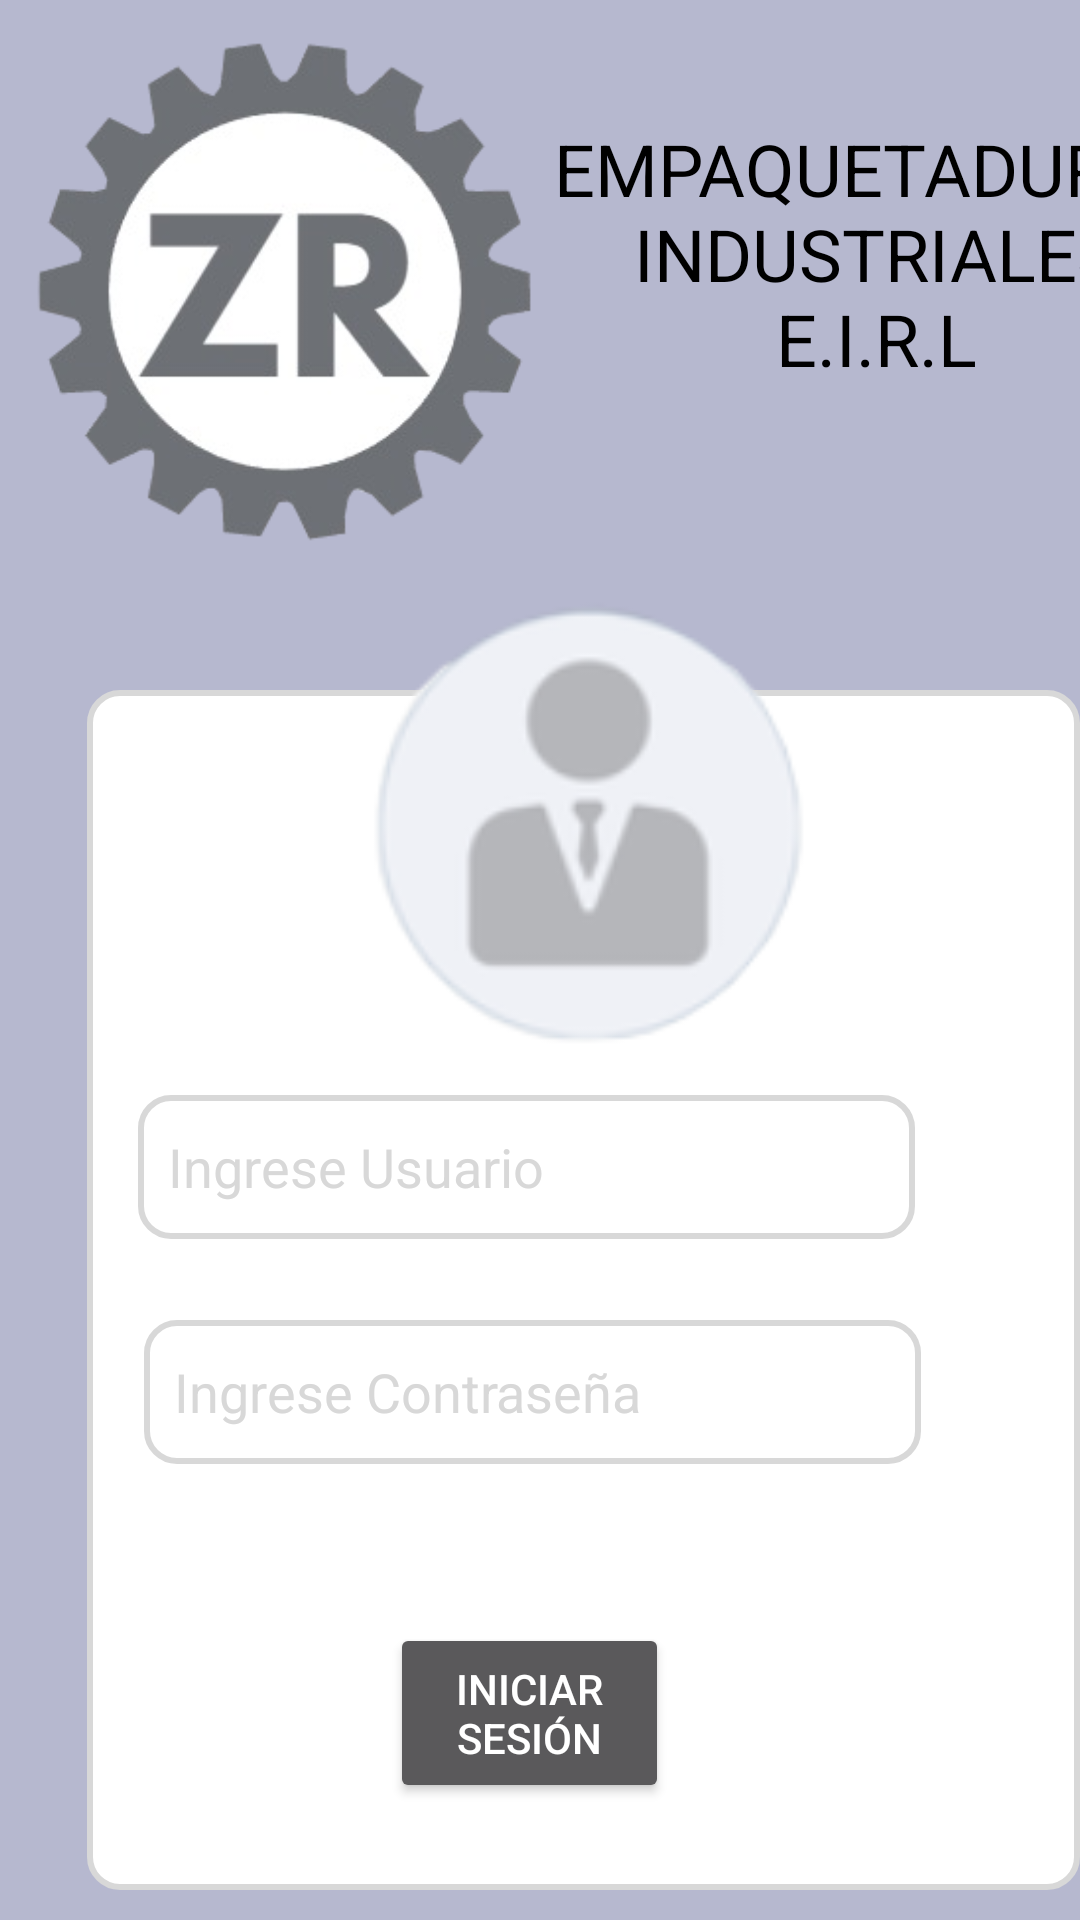

Write the Android layout XML for this screen, with the resource values it uses.
<!-- AndroidManifest.xml: application theme Theme.AppCompat.NoActionBar -->
<!-- res/layout/activity_login_supervisor.xml -->
<?xml version="1.0" encoding="utf-8"?>
<LinearLayout
    xmlns:android="http://schemas.android.com/apk/res/android"
    xmlns:app="http://schemas.android.com/apk/res-auto"
    xmlns:tools="http://schemas.android.com/tools"
    android:layout_width="match_parent"
    android:layout_height="match_parent"
    android:background="#B6B8CF"
    android:orientation="vertical"
    tools:context=".Login_Supervisor">

    <LinearLayout
        android:layout_width="match_parent"
        android:layout_height="200dp">

        <TextView
            android:layout_width="170dp"
            android:layout_height="170dp"
            android:layout_marginLeft="10dp"
            android:layout_marginTop="2dp"
            android:background="@drawable/logo_empresa"/>
        <TextView
            android:layout_marginTop="40dp"
            android:layout_marginLeft="2dp"
            android:layout_width="220dp"
            android:layout_height="110dp"
            android:text="EMPAQUETADURAS INDUSTRIALES E.I.R.L"
            android:textSize="24dp"
            android:textAlignment="center"
            android:textColor="@color/black"/>

    </LinearLayout>

    <RelativeLayout
        android:layout_width="match_parent"
        android:layout_height="500dp">

        <TextView
            android:id="@+id/textView3"
            android:layout_width="350dp"
            android:layout_height="400dp"
            android:layout_marginLeft="29dp"
            android:layout_marginTop="30dp"
            android:background="@drawable/caja_personalizado" />

        <TextView
            android:id="@+id/textView"
            android:layout_width="150dp"
            android:layout_height="150dp"
            android:layout_marginLeft="120dp"
            android:background="@drawable/icon_mega_su" />

        <EditText
            android:id="@+id/txtUsuarioSup"
            android:layout_width="310dp"
            android:layout_height="wrap_content"
            android:layout_alignParentStart="true"
            android:layout_alignParentTop="true"
            android:layout_alignParentEnd="true"
            android:layout_marginStart="46dp"
            android:layout_marginTop="165dp"
            android:layout_marginEnd="55dp"
            android:background="@drawable/caja_personalizado"
            android:drawableStart="@drawable/ic_baseline_person_24"
            android:drawablePadding="15dp"
            android:ems="10"
            android:hint="Ingrese Usuario"
            android:inputType="textPersonName"
            android:minHeight="48dp"
            android:paddingHorizontal="10dp"
            android:textColor="@color/black"
            android:textColorHint="@color/gris"
            tools:ignore="TextContrastCheck"
            tools:layout_editor_absoluteX="63dp" />

        <EditText
            android:id="@+id/txtContraSupe"
            android:layout_width="310dp"
            android:layout_height="wrap_content"
            android:layout_below="@+id/txtUsuarioSup"
            android:layout_alignParentStart="true"
            android:layout_alignParentEnd="true"
            android:layout_marginStart="48dp"
            android:layout_marginTop="27dp"
            android:layout_marginEnd="53dp"
            android:background="@drawable/caja_personalizado"
            android:drawableStart="@drawable/ic_baseline_vpn_key_24"
            android:drawablePadding="15dp"
            android:ems="10"
            android:hint="Ingrese Contraseña"
            android:inputType="textPassword"
            android:minHeight="48dp"
            android:paddingHorizontal="10dp"
            android:textColor="@color/black"
            android:textColorHint="@color/gris"
            tools:ignore="TextContrastCheck"
            tools:layout_editor_absoluteX="63dp" />

        <Button
            android:id="@+id/btnIniciarSesion"
            android:layout_width="200dp"
            android:layout_height="60dp"
            android:layout_marginStart="130dp"
            android:layout_marginTop="341dp"
            android:layout_marginEnd="137dp"
            android:text="Iniciar Sesión" />


    </RelativeLayout>


</LinearLayout>
<!-- resources referenced by this layout -->
<resources>
  <color name="black">#FF000000</color>
  <color name="gris">#D8D8D8</color>
  <!-- drawable caja_personalizado (drawable) -->
  <?xml version="1.0" encoding="utf-8"?>
  <selector xmlns:android="http://schemas.android.com/apk/res/android">
      <item android:state_enabled="true" android:state_focused="true">
          <shape android:shape="rectangle">
              <solid android:color="@color/white"/>
              <stroke android:color="@color/proyecto_color" android:width="2dp"/>
              <corners android:radius="10dp"/>
          </shape>
      </item>
      <item android:state_enabled="true">
          <shape android:shape="rectangle">
              <solid android:color="@color/white"/>
              <stroke android:color="@color/gris" android:width="2dp"/>
              <corners android:radius="10dp"/>
          </shape>
      </item>
  </selector>
  <!-- drawable icon_mega_su: png bitmap (drawable, 6773 bytes) -->
  <!-- drawable logo_empresa: png bitmap (drawable, 28947 bytes) -->
  <color name="white">#FFFFFFFF</color>
  <color name="proyecto_color">#AEB1C4</color>
</resources>
